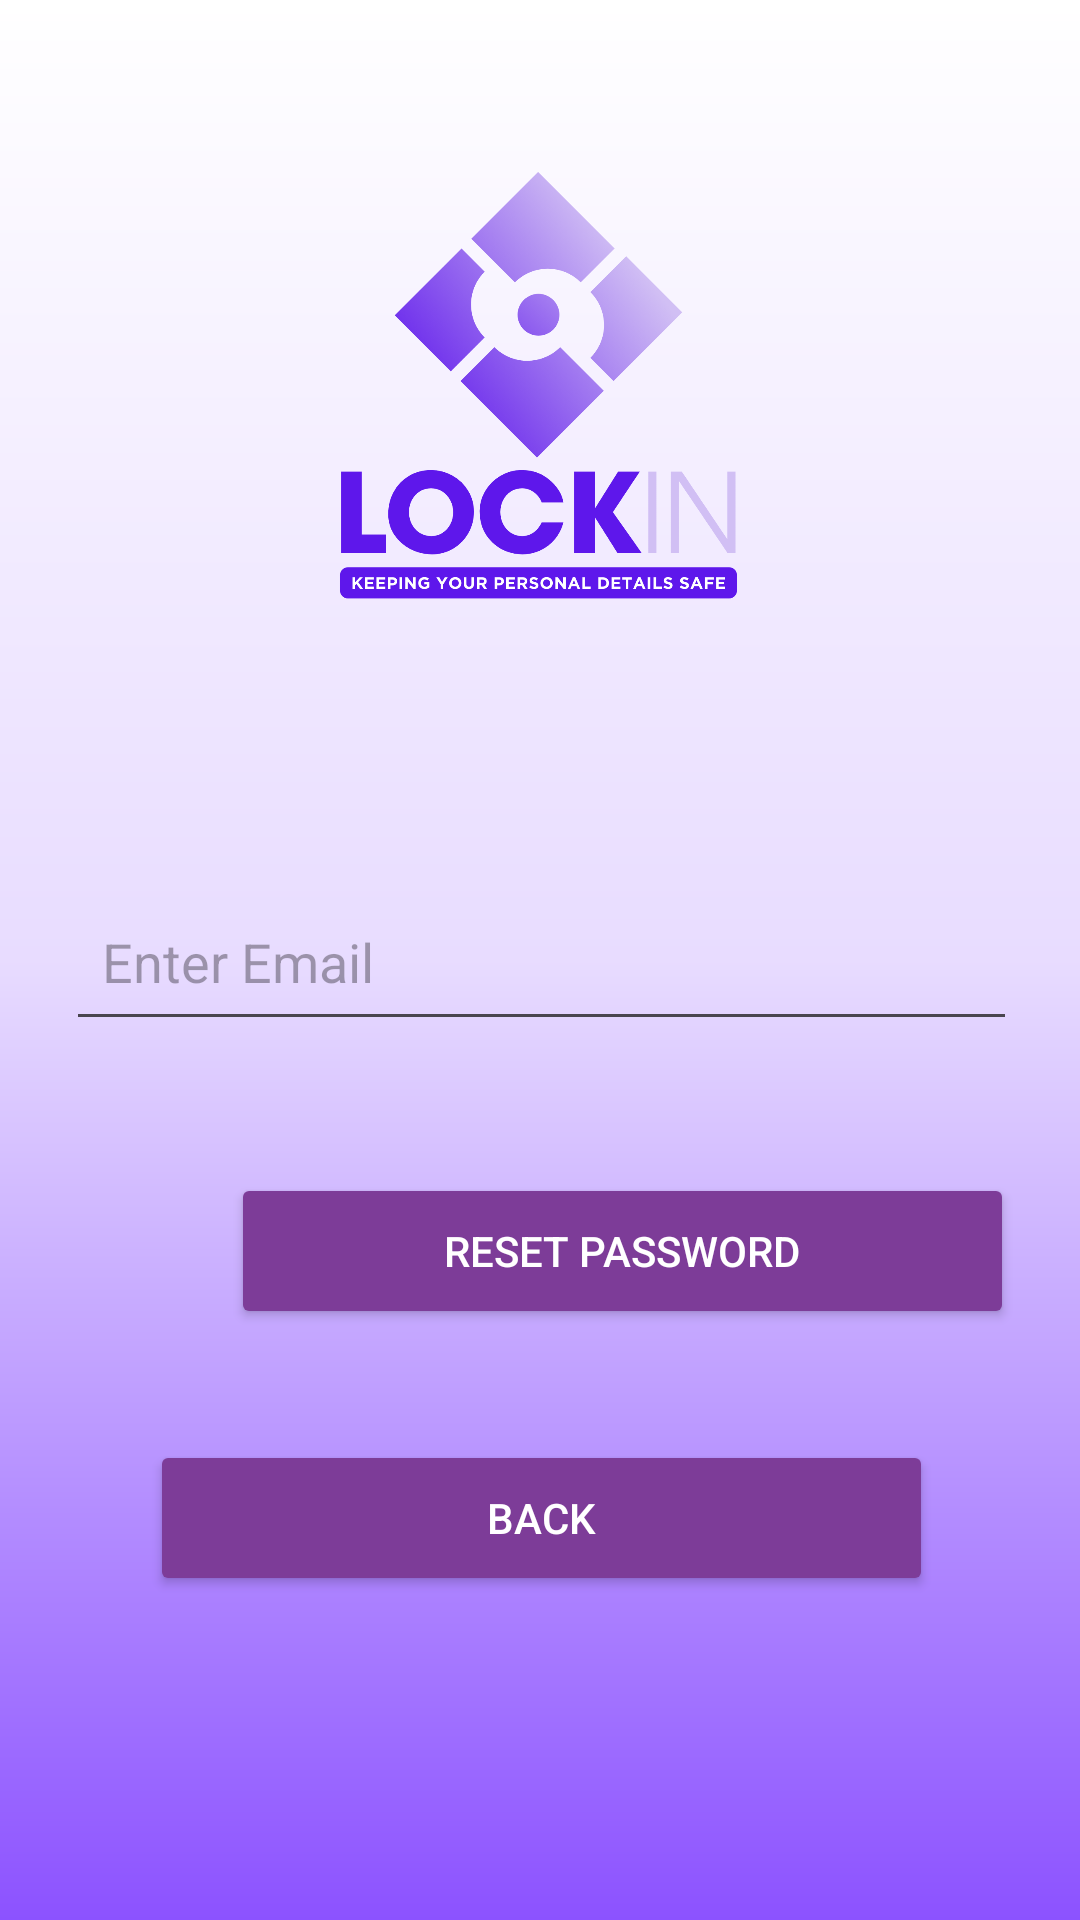

Write the Android layout XML for this screen, with the resource values it uses.
<!-- AndroidManifest.xml: application theme Theme.LockIN -->
<!-- res/layout/activity_forget_password.xml -->
<?xml version="1.0" encoding="utf-8"?>
<androidx.constraintlayout.widget.ConstraintLayout xmlns:android="http://schemas.android.com/apk/res/android"
    xmlns:app="http://schemas.android.com/apk/res-auto"
    xmlns:tools="http://schemas.android.com/tools"
    android:layout_width="match_parent"
    android:layout_height="match_parent"
    android:background="@drawable/gradient"
    tools:context=".MainActivity">

    <Button
        android:id="@+id/btn_reset"
        android:layout_width="261dp"
        android:layout_height="52dp"
        android:layout_below="@+id/et_fpemail"
        android:layout_marginStart="77dp"
        android:layout_marginTop="44dp"
        android:backgroundTint="@color/colorAccent"
        android:text="Reset Password"
        android:textColor="@color/colorWhite"
        app:layout_constraintStart_toStartOf="parent"
        app:layout_constraintTop_toBottomOf="@+id/et_fpemail" />

    <Button
        android:id="@+id/btn_fpback"
        android:layout_width="261dp"
        android:layout_height="52dp"
        android:layout_below="@+id/btn_reset"
        android:layout_marginStart="77dp"
        android:layout_marginTop="37dp"
        android:layout_marginEnd="76dp"
        android:backgroundTint="@color/colorAccent"
        android:text="Back"
        android:textColor="@color/colorWhite"
        app:layout_constraintEnd_toEndOf="parent"
        app:layout_constraintStart_toStartOf="parent"
        app:layout_constraintTop_toBottomOf="@+id/btn_reset" />

    <com.google.android.material.textfield.TextInputEditText
        android:id="@+id/et_fpemail"
        android:layout_width="317dp"
        android:layout_height="53dp"
        android:layout_marginStart="49dp"
        android:layout_marginTop="91dp"
        android:layout_marginEnd="48dp"
        android:hint="Enter Email"
        android:inputType="textEmailAddress"
        android:padding="12dp"
        app:layout_constraintEnd_toEndOf="parent"
        app:layout_constraintStart_toStartOf="parent"
        app:layout_constraintTop_toBottomOf="@+id/imageView" />

    <ImageView
        android:id="@+id/imageView"
        android:layout_width="161dp"
        android:layout_height="151dp"
        android:layout_marginStart="126dp"
        android:layout_marginTop="52dp"
        android:layout_marginEnd="127dp"
        app:layout_constraintEnd_toEndOf="parent"
        app:layout_constraintStart_toStartOf="parent"
        app:layout_constraintTop_toTopOf="parent"
        app:srcCompat="@drawable/lockin_logo" />

</androidx.constraintlayout.widget.ConstraintLayout>
<!-- resources referenced by this layout -->
<resources>
  <color name="colorAccent">#7D3C98</color>
  <color name="colorWhite">#FFFFFFFF</color>
  <!-- drawable gradient (drawable) -->
  <?xml version="1.0" encoding="utf-8"?>
  <shape xmlns:android="http://schemas.android.com/apk/res/android">
  
      <gradient android:startColor="@color/colorFirst" android:endColor="@color/colorLast"
          android:centerColor="@color/colorMiddle" android:angle="100"/>
  
  </shape>
  <!-- drawable lockin_logo: png bitmap (drawable, 150486 bytes) -->
  <style name="Theme.LockIN" parent="Base.Theme.LockIN" />
  <color name="colorFirst">#ffffff</color>
  <color name="colorLast">#8c52ff</color>
  <color name="colorMiddle">#e8dcff</color>
  <style name="Base.Theme.LockIN" parent="Theme.Material3.DayNight.NoActionBar">
          
          
      </style>
</resources>
